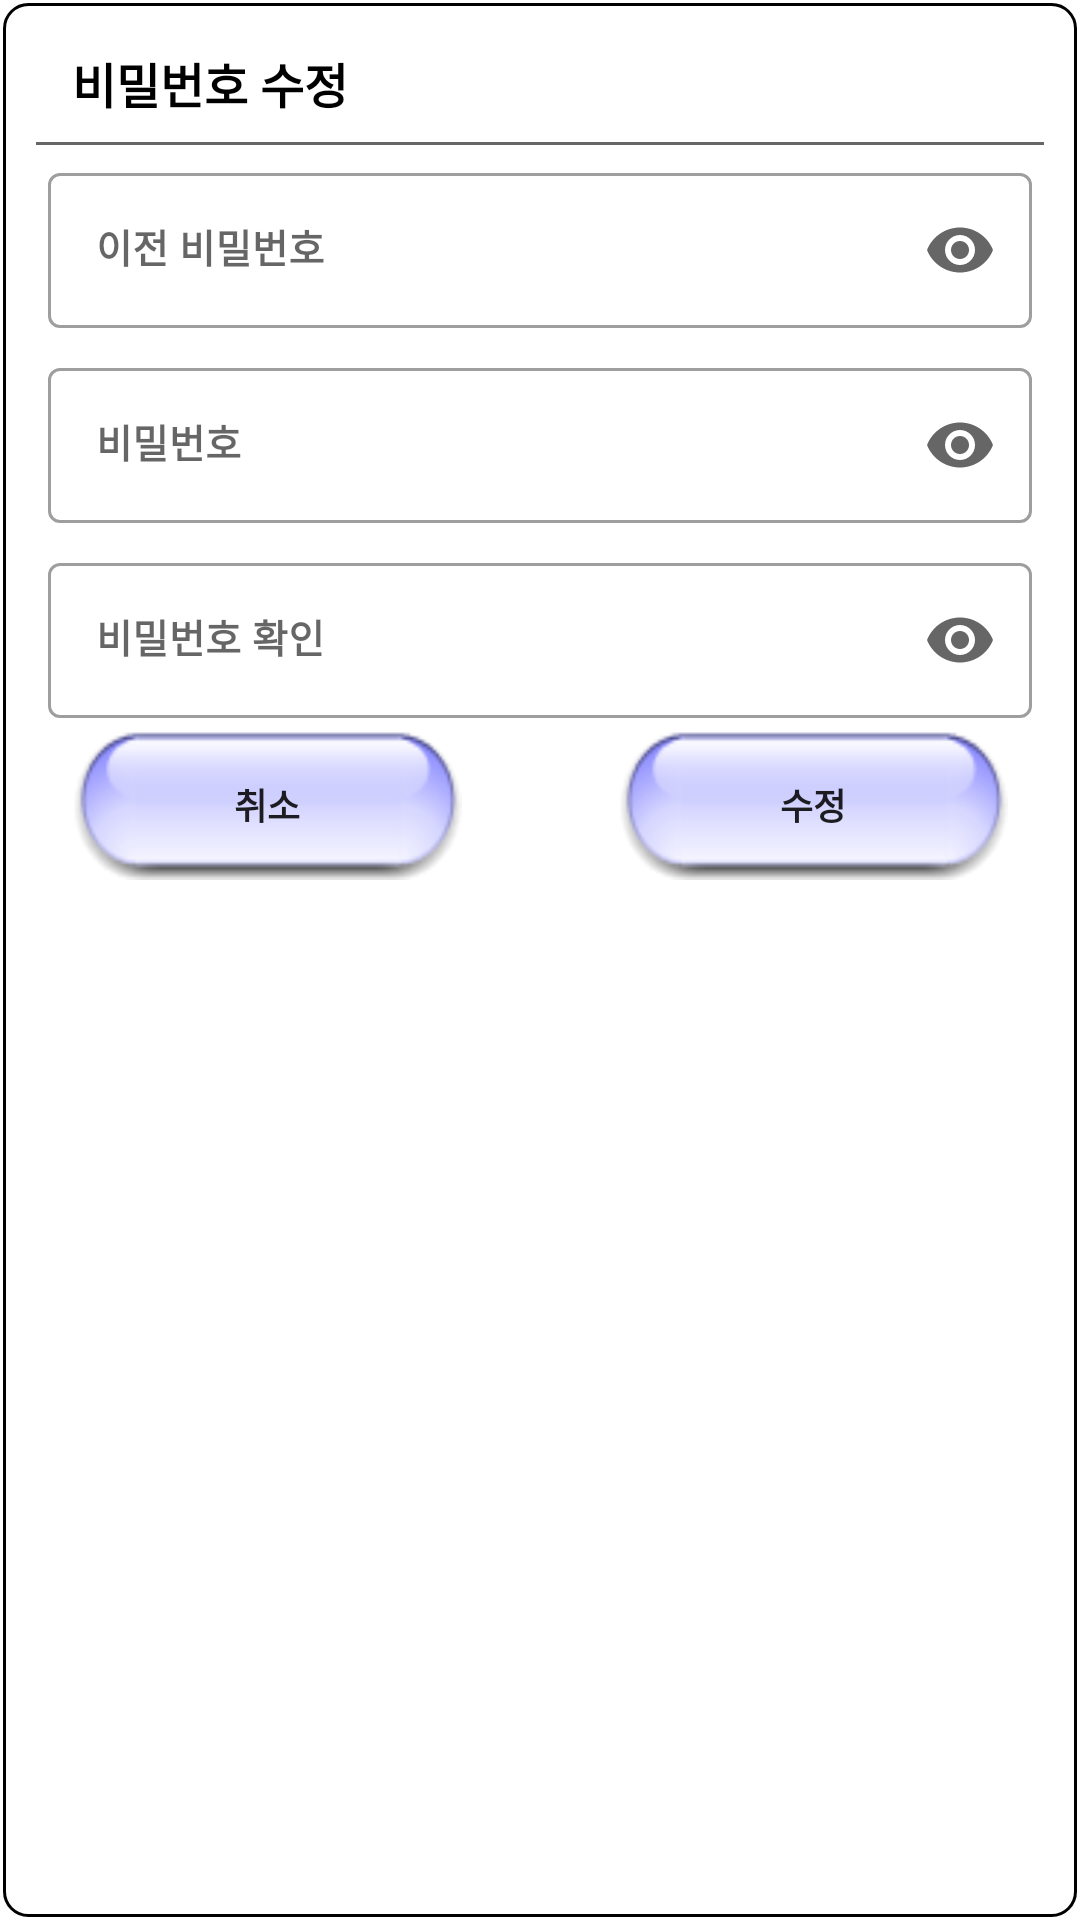

Layout XML and referenced resources for this Android screen:
<!-- AndroidManifest.xml: application theme Theme.AcademyManagement -->
<!-- res/layout/dialog_password_update.xml -->
<?xml version="1.0" encoding="utf-8"?>
<RelativeLayout xmlns:android="http://schemas.android.com/apk/res/android"
    xmlns:app="http://schemas.android.com/apk/res-auto"
    android:layout_width="260dp"
    android:layout_height="wrap_content"
    android:background="@drawable/layout_border_dialog"
    android:padding="8dp">

    <RelativeLayout
        android:layout_width="match_parent"
        android:layout_height="wrap_content">

        <TextView
            android:id="@+id/tv_title"
            android:layout_width="wrap_content"
            android:layout_height="wrap_content"
            android:text="비밀번호 수정"
            android:textStyle="bold"
            android:textColor="@color/black"
            android:textSize="16sp"
            android:fontFamily="@font/cookierunblack"
            android:layout_marginTop="8dp"
            android:layout_marginLeft="16dp"/>

        <ImageView
            android:id="@+id/iv_close"
            android:layout_width="32dp"
            android:layout_height="0dp"
            android:src="@drawable/baseline_close_24"
            android:background="?attr/selectableItemBackgroundBorderless"
            android:layout_alignTop="@id/tv_title"
            android:layout_alignBottom="@id/tv_title"
            android:layout_alignParentRight="true"
            android:layout_marginRight="16dp"
            android:clickable="true"/>

        <RelativeLayout
            android:id="@+id/line"
            android:layout_width="match_parent"
            android:layout_height="1dp"
            android:background="#666666"
            android:layout_below="@id/tv_title"
            android:layout_marginTop="8dp"
            android:layout_marginLeft="4dp"
            android:layout_marginRight="4dp"/>

        <com.google.android.material.textfield.TextInputLayout
            android:id="@+id/til_prev_password"
            android:layout_width="match_parent"
            android:layout_height="wrap_content"
            style="@style/Widget.MaterialComponents.TextInputLayout.OutlinedBox"
            app:boxBackgroundColor="@color/white"
            app:endIconMode="password_toggle"
            android:hint="이전 비밀번호"
            android:layout_below="@id/line"
            android:layout_marginLeft="8dp"
            android:layout_marginRight="8dp"
            android:layout_marginTop="4dp"
            android:layout_marginBottom="4dp">

            <com.google.android.material.textfield.TextInputEditText
                android:layout_width="match_parent"
                android:layout_height="match_parent"
                android:inputType="textPassword"
                android:textStyle="bold"
                android:textColor="@color/black"
                android:textSize="13sp"
                android:fontFamily="@font/cookierunbold"/>
        </com.google.android.material.textfield.TextInputLayout>

        <com.google.android.material.textfield.TextInputLayout
            android:id="@+id/til_password"
            android:layout_width="match_parent"
            android:layout_height="wrap_content"
            style="@style/Widget.MaterialComponents.TextInputLayout.OutlinedBox"
            app:boxBackgroundColor="@color/white"
            app:endIconMode="password_toggle"
            android:hint="비밀번호"
            android:layout_marginLeft="8dp"
            android:layout_marginRight="8dp"
            android:layout_marginTop="4dp"
            android:layout_marginBottom="4dp"
            android:layout_below="@id/til_prev_password">

            <com.google.android.material.textfield.TextInputEditText
                android:layout_width="match_parent"
                android:layout_height="match_parent"
                android:inputType="textPassword"
                android:textStyle="bold"
                android:textColor="@color/black"
                android:textSize="13sp"
                android:fontFamily="@font/cookierunbold"/>
        </com.google.android.material.textfield.TextInputLayout>

        <com.google.android.material.textfield.TextInputLayout
            android:id="@+id/til_password_check"
            android:layout_width="match_parent"
            android:layout_height="wrap_content"
            style="@style/Widget.MaterialComponents.TextInputLayout.OutlinedBox"
            app:boxBackgroundColor="@color/white"
            app:endIconMode="password_toggle"
            android:hint="비밀번호 확인"
            android:layout_marginLeft="8dp"
            android:layout_marginRight="8dp"
            android:layout_marginTop="4dp"
            android:layout_marginBottom="4dp"
            android:layout_below="@id/til_password">

            <com.google.android.material.textfield.TextInputEditText
                android:layout_width="match_parent"
                android:layout_height="match_parent"
                android:inputType="textPassword"
                android:textStyle="bold"
                android:textColor="@color/black"
                android:textSize="13sp"
                android:fontFamily="@font/cookierunbold"/>
        </com.google.android.material.textfield.TextInputLayout>

        <androidx.appcompat.widget.AppCompatButton
            android:id="@+id/btn_update"
            android:layout_width="130dp"
            android:layout_height="50dp"
            android:text="수정"
            android:textStyle="bold"
            android:textSize="12sp"
            android:fontFamily="@font/cookierunblack"
            android:layout_below="@id/til_password_check"
            android:layout_alignParentRight="true"
            android:layout_marginRight="16dp"
            android:background="@drawable/button_click_color2"/>

        <androidx.appcompat.widget.AppCompatButton
            android:id="@+id/btn_cancel"
            android:layout_width="130dp"
            android:layout_height="50dp"
            android:text="취소"
            android:textStyle="bold"
            android:textSize="12sp"
            android:fontFamily="@font/cookierunblack"
            android:layout_below="@id/til_password_check"
            android:layout_marginLeft="16dp"
            android:layout_marginBottom="4dp"
            android:background="@drawable/button_click_color2"/>
    </RelativeLayout>
</RelativeLayout>
<!-- resources referenced by this layout -->
<resources>
  <!-- drawable button_click_color2 (drawable) -->
  <?xml version="1.0" encoding="utf-8"?>
  <selector xmlns:android="http://schemas.android.com/apk/res/android">
      <item android:state_pressed="false" android:drawable="@drawable/bg_button2"/>
      <item android:state_pressed="true" android:drawable="@drawable/bg_button_clicked2"/>
  </selector>
  <!-- drawable layout_border_dialog (drawable) -->
  <?xml version="1.0" encoding="utf-8"?>
  <layer-list xmlns:android="http://schemas.android.com/apk/res/android">
      <item
          android:start="1dp"
          android:end="1dp"
          android:top="1dp"
          android:bottom="1dp">
          <shape android:shape="rectangle">
              <stroke android:width="1dp" android:color="@color/black"/>
              <solid android:color="#bbffffff"/>
              <corners android:radius="8dp"/>
          </shape>
      </item>
  </layer-list>
  <style name="Theme.AcademyManagement" parent="Theme.MaterialComponents.DayNight.NoActionBar">
          
          <item name="colorPrimary">@color/purple_500</item>
          <item name="colorPrimaryVariant">@color/purple_700</item>
          <item name="colorOnPrimary">@color/white</item>
          
          <item name="colorSecondary">@color/teal_200</item>
          <item name="colorSecondaryVariant">@color/teal_700</item>
          <item name="colorOnSecondary">@color/black</item>
          
          <item name="android:statusBarColor">?attr/colorPrimaryVariant</item>
          
      </style>
  <!-- drawable bg_button2: png bitmap (drawable, 3130 bytes) -->
  <!-- drawable bg_button_clicked2: png bitmap (drawable, 3705 bytes) -->
  <!-- not gathered from this repository: default colours our renderer supplied (Android Studio template values) -->
  <color name="purple_500">#FF6200EE</color>
  <color name="purple_700">#FF3700B3</color>
  <color name="teal_200">#FF03DAC5</color>
  <color name="teal_700">#FF018786</color>
  <color name="black">#FF000000</color>
  <color name="white">#FFFFFFFF</color>
</resources>
